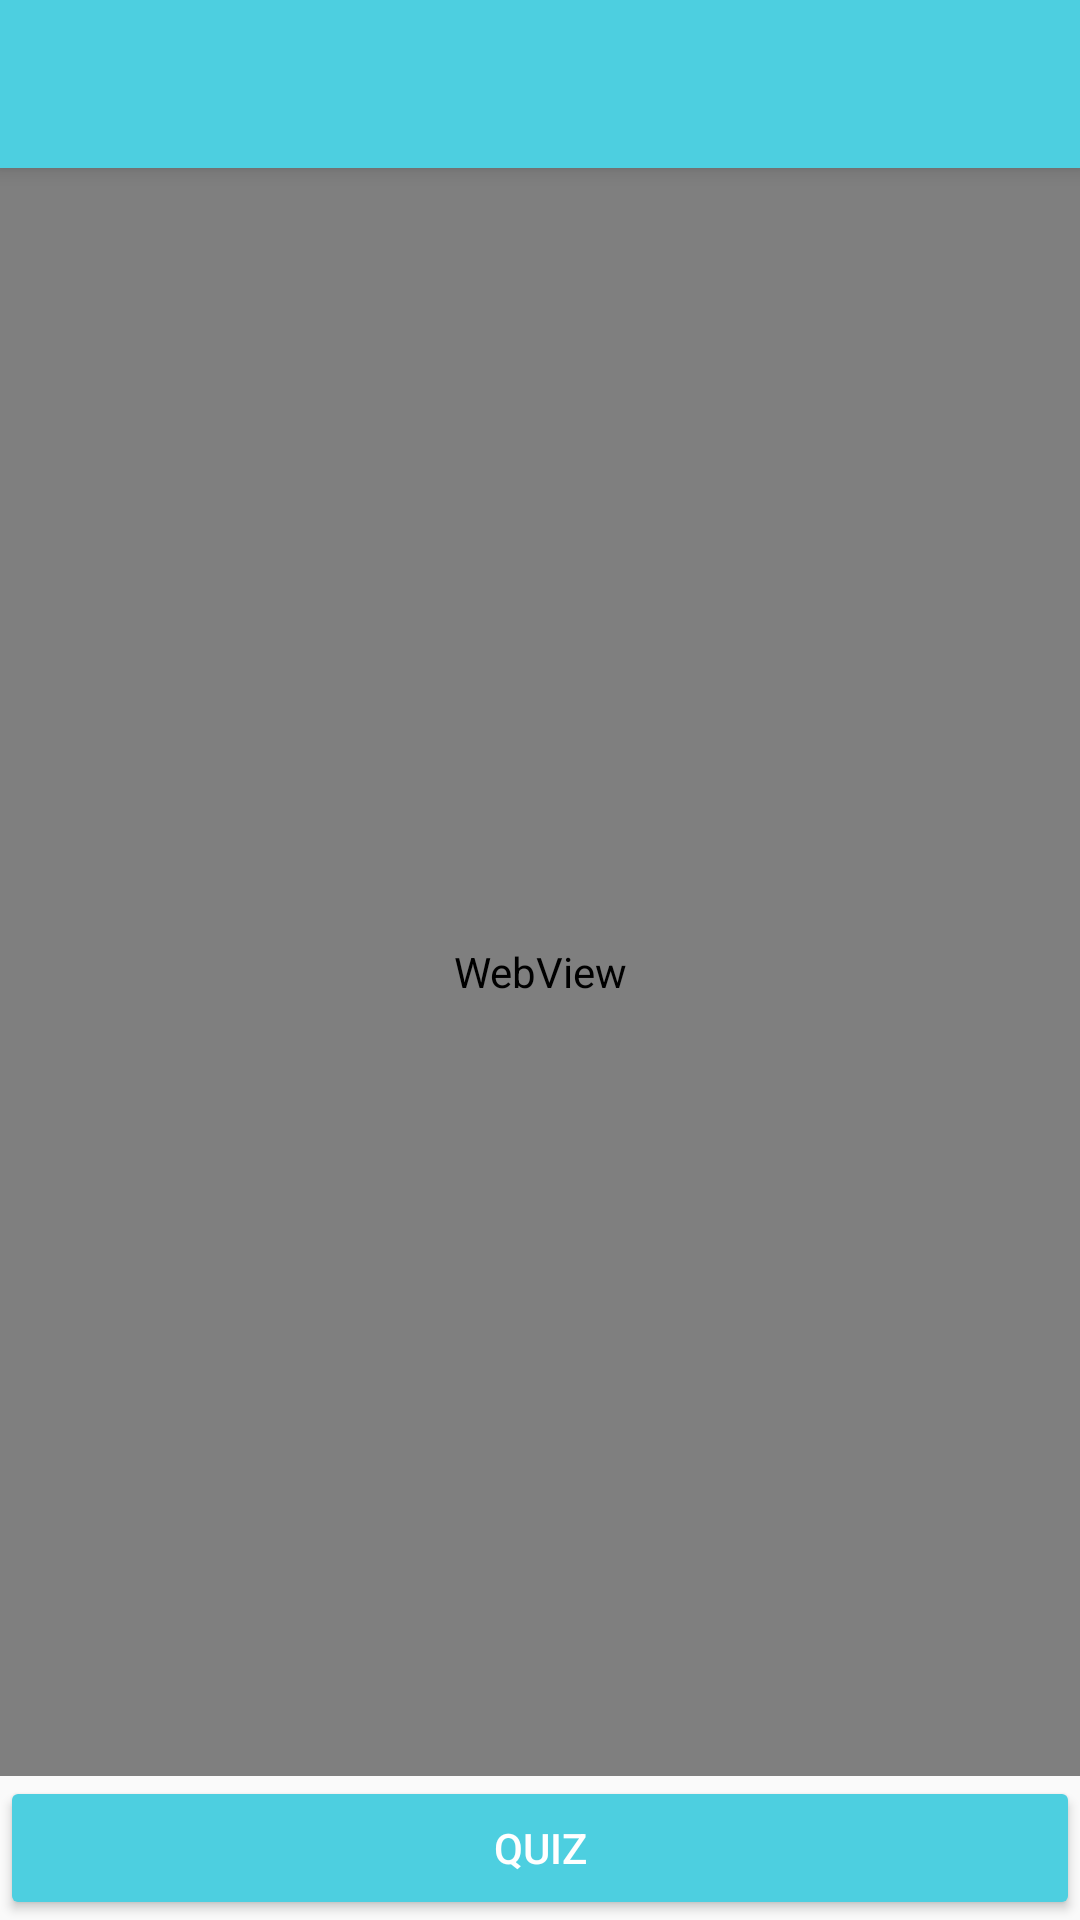

Android layout source for this screen:
<!-- AndroidManifest.xml: application theme AppTheme -->
<!-- res/layout/activity_book_viewer.xml -->
<?xml version="1.0" encoding="utf-8"?>
<android.support.constraint.ConstraintLayout
    android:layout_width="match_parent"
    android:layout_height="match_parent"
    android:orientation="vertical"
    xmlns:app="http://schemas.android.com/apk/res-auto"
    xmlns:android="http://schemas.android.com/apk/res/android">

        <include
            layout="@layout/toolbar" />

        <WebView
            android:id="@+id/bookview"
            android:layout_width="fill_parent"
            android:layout_height="0dp"
            android:background="@android:color/white"
            app:layout_constraintBottom_toTopOf="@+id/quiz_button"
            app:layout_constraintEnd_toEndOf="parent"
            app:layout_constraintStart_toStartOf="parent"
            app:layout_constraintTop_toBottomOf="@+id/toolbar" />

        <Button
            android:id="@+id/quiz_button"
            android:layout_width="match_parent"
            android:layout_height="wrap_content"
            android:onClick="onClickQuizButton"
            android:text="@string/quiz"
            android:theme="@style/Button"
            app:layout_constraintBottom_toBottomOf="parent"
            app:layout_constraintEnd_toEndOf="parent"
            app:layout_constraintStart_toStartOf="parent" />

    </android.support.constraint.ConstraintLayout>
<!-- res/layout/toolbar.xml (included above) -->
<?xml version="1.0" encoding="utf-8"?>
<android.support.v7.widget.Toolbar
    xmlns:android="http://schemas.android.com/apk/res/android"
    android:id="@+id/toolbar"
    android:layout_width="match_parent"
    android:layout_height="?attr/actionBarSize"
    android:background="?attr/colorPrimary"
    android:elevation="4dp"/>
<!-- resources referenced by this layout -->
<resources>
  <string name="quiz">Quiz</string>
  <style name="Button" parent="Widget.AppCompat.Button.Colored">
          <item name="android:colorButtonNormal">@color/colorPrimary</item>
      </style>
  <style name="AppTheme" parent="Theme.AppCompat.Light.NoActionBar">
          
          <item name="colorPrimary">@color/colorPrimary</item>
          <item name="colorPrimaryDark">@color/colorPrimaryDark</item>
          <item name="android:textColorPrimary">@android:color/white</item>
          <item name="colorAccent">@color/colorPrimaryDark</item>
      </style>
  <color name="colorPrimary">#4dcfe0</color>
  <color name="colorPrimaryDark">#009eae</color>
</resources>
